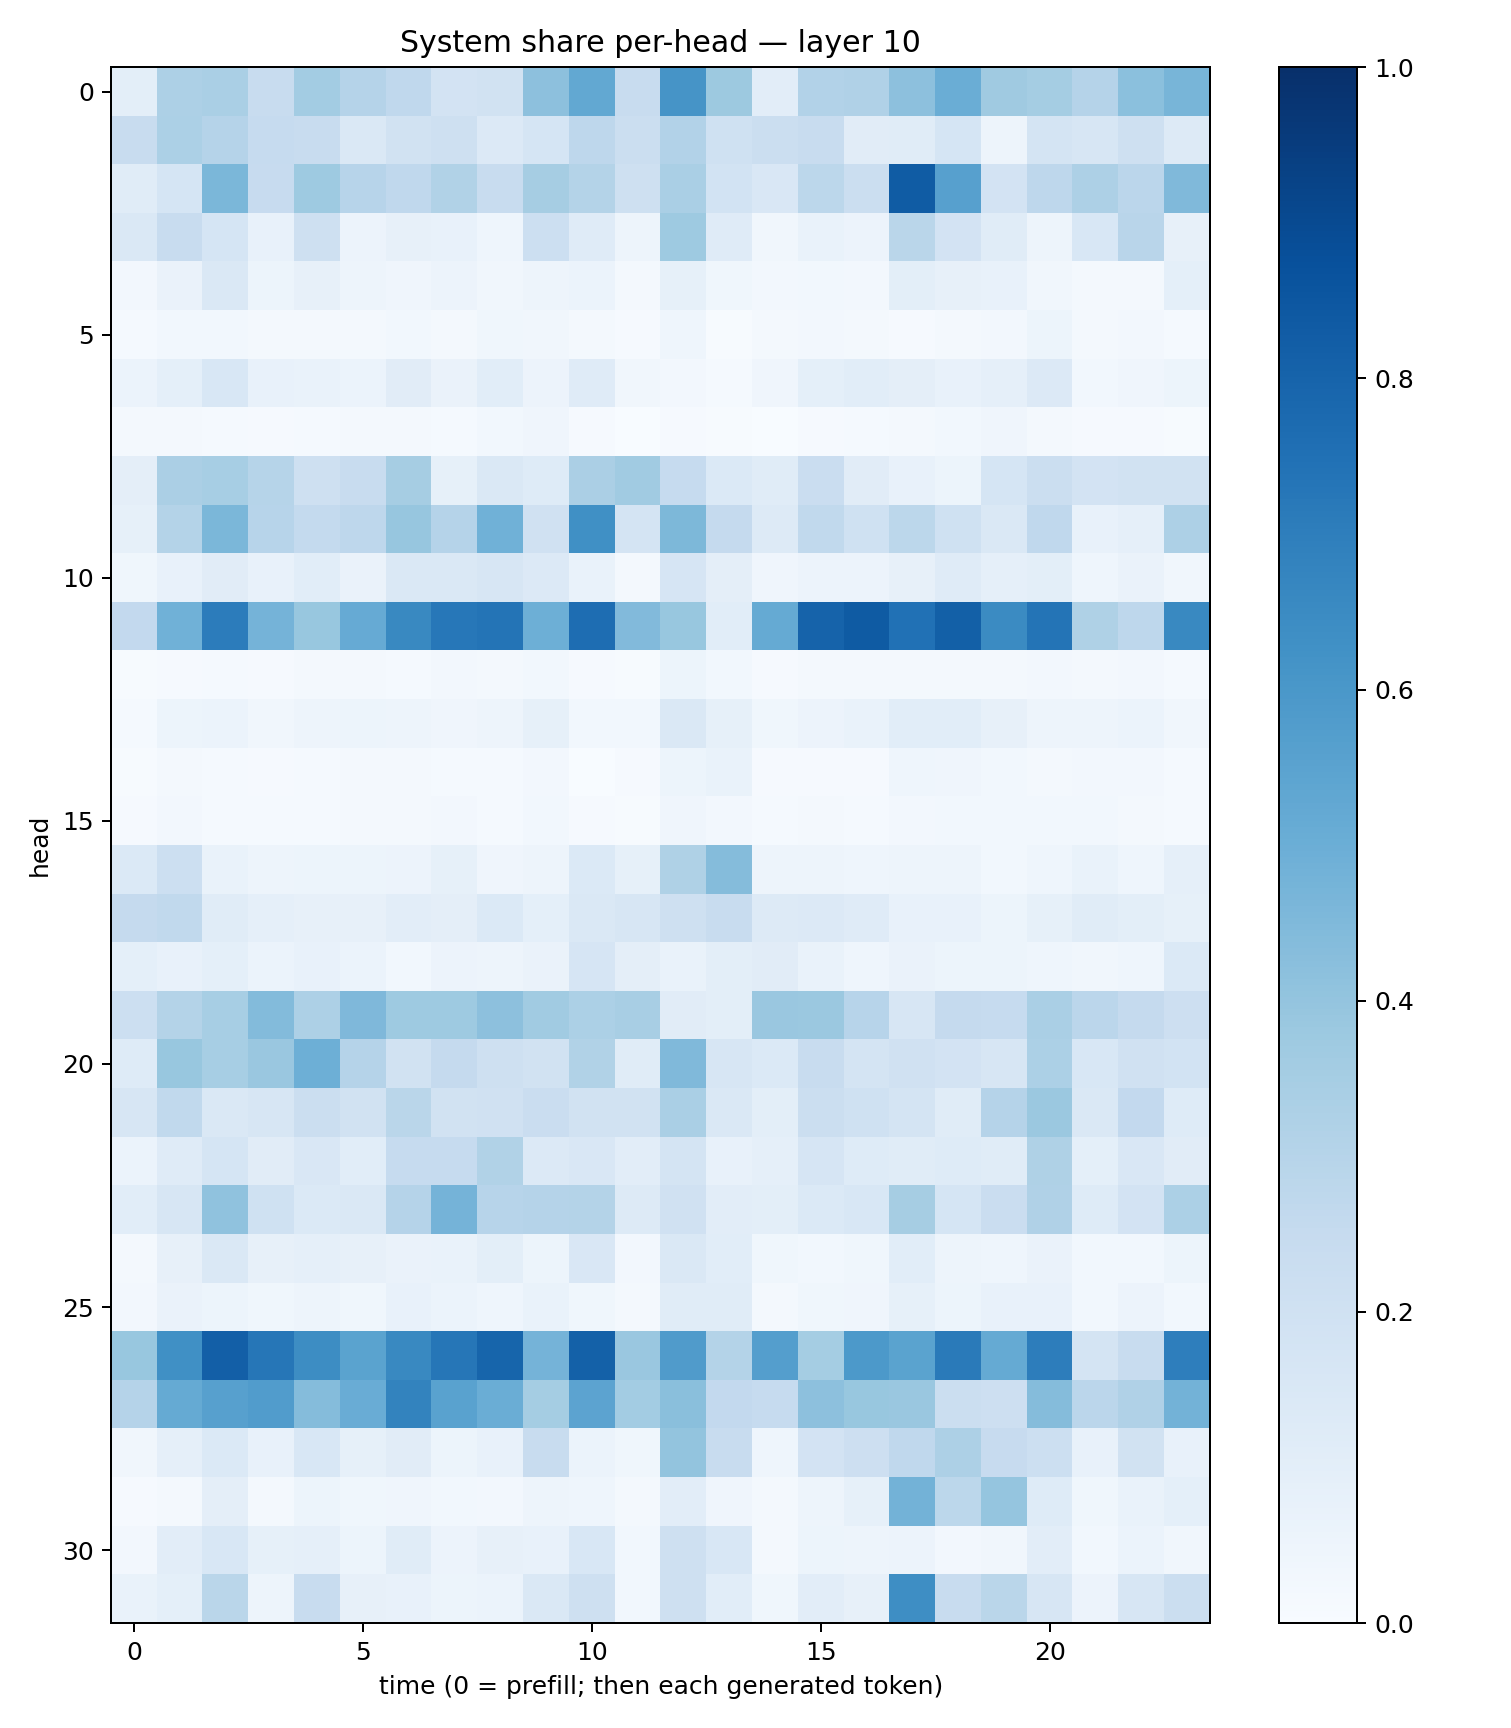

Source data for this figure (header and first rows):
0.10066457, 0.32766774, 0.33764002, 0.23825824, 0.35685, 0.30260435, 0.2694812, 0.18031241, 0.18886498, 0.4173932, 0.5264197, 0.2399464, 0.61017984, 0.37824696, 0.10222018, 0.3117547, 0.31860772, 0.41608256, 0.501241, 0.3697092, 0.35505804, 0.3036222, 0.41854775, 0.46804765
0.2383, 0.3297, 0.3044, 0.2461, 0.2413, 0.1449, 0.1937, 0.2055, 0.1357, 0.1703, 0.2763, 0.2189, 0.3124, 0.2019, 0.2196, 0.2391, 0.1105, 0.1153, 0.1699, 0.04714, 0.1795, 0.1626, 0.2102, 0.1324
0.116, 0.1692, 0.4575, 0.2438, 0.3715, 0.2962, 0.2661, 0.3127, 0.2355, 0.3489, 0.3083, 0.2057, 0.3375, 0.1865, 0.1504, 0.2808, 0.2192, 0.8312, 0.5616, 0.1821, 0.2742, 0.3274, 0.285, 0.4487
0.1456, 0.2408, 0.1683, 0.07405, 0.2069, 0.05523, 0.08078, 0.07689, 0.04466, 0.2151, 0.1173, 0.04756, 0.3718, 0.1195, 0.03482, 0.06898, 0.05802, 0.286, 0.1809, 0.1141, 0.05076, 0.1562, 0.2911, 0.08085
0.02533, 0.06588, 0.1449, 0.05242, 0.07813, 0.04862, 0.03925, 0.0558, 0.03307, 0.04761, 0.0604, 0.02132, 0.08538, 0.03815, 0.02606, 0.0288, 0.02376, 0.09929, 0.08053, 0.0721, 0.03452, 0.0187, 0.02321, 0.09263
0.01484, 0.03117, 0.02736, 0.0213, 0.01977, 0.01686, 0.0304, 0.02123, 0.03653, 0.03491, 0.02032, 0.008432, 0.04399, 0.005079, 0.01763, 0.02539, 0.01915, 0.01018, 0.01833, 0.02365, 0.05249, 0.02185, 0.02403, 0.01416
0.05875, 0.09174, 0.1549, 0.07332, 0.06855, 0.06212, 0.1132, 0.06384, 0.1077, 0.05835, 0.1201, 0.03351, 0.02409, 0.01506, 0.04071, 0.09295, 0.1091, 0.09497, 0.07766, 0.08774, 0.1337, 0.03109, 0.04152, 0.0528
0.01571, 0.01591, 0.01367, 0.01152, 0.01487, 0.0187, 0.02041, 0.01219, 0.02985, 0.0398, 0.01035, 0.001363, 0.01115, 0.004898, 0.003346, 0.01098, 0.01379, 0.01753, 0.02984, 0.03979, 0.02227, 0.009706, 0.008962, 0.004304
0.09559, 0.3348, 0.3445, 0.2982, 0.2037, 0.2386, 0.349, 0.08225, 0.1438, 0.125, 0.3358, 0.3665, 0.2495, 0.1376, 0.1136, 0.2298, 0.1129, 0.07236, 0.05275, 0.1683, 0.2221, 0.1815, 0.1917, 0.1949
0.08272, 0.3081, 0.4591, 0.2944, 0.2561, 0.2751, 0.3925, 0.3021, 0.4854, 0.1955, 0.6294, 0.1746, 0.4564, 0.2528, 0.1273, 0.2625, 0.2005, 0.2795, 0.2, 0.1457, 0.2686, 0.07262, 0.08906, 0.327
0.03804, 0.0714, 0.1119, 0.07562, 0.1057, 0.06607, 0.1474, 0.1454, 0.1625, 0.1359, 0.06967, 0.01922, 0.1649, 0.09597, 0.04006, 0.05767, 0.05722, 0.08066, 0.1185, 0.08787, 0.1009, 0.04379, 0.06339, 0.03414
0.2579, 0.4881, 0.7058, 0.4733, 0.3905, 0.5141, 0.6581, 0.7255, 0.7365, 0.4929, 0.7656, 0.4434, 0.3876, 0.108, 0.5175, 0.8036, 0.8329, 0.7492, 0.8161, 0.6488, 0.7362, 0.3208, 0.2744, 0.6584
0.005888, 0.008751, 0.01518, 0.01149, 0.01964, 0.01958, 0.01347, 0.02487, 0.02066, 0.02741, 0.00858, 0.007795, 0.05169, 0.03045, 0.01112, 0.01639, 0.01681, 0.02069, 0.02092, 0.01994, 0.02688, 0.01958, 0.02454, 0.0138
0.01242, 0.05123, 0.06076, 0.03354, 0.05012, 0.05243, 0.04903, 0.04065, 0.04871, 0.08438, 0.02742, 0.03059, 0.1445, 0.08577, 0.03594, 0.05484, 0.06795, 0.1064, 0.1092, 0.07841, 0.04764, 0.04933, 0.06081, 0.03376
0.005631, 0.01675, 0.0148, 0.009055, 0.01256, 0.01591, 0.02116, 0.01305, 0.01201, 0.02616, 0.003319, 0.01, 0.05135, 0.06898, 0.009046, 0.01118, 0.01062, 0.04625, 0.04146, 0.02839, 0.01743, 0.02451, 0.02422, 0.01378
0.009619, 0.02702, 0.01419, 0.01419, 0.01519, 0.01705, 0.01696, 0.02714, 0.01366, 0.03067, 0.007978, 0.006396, 0.04021, 0.02723, 0.01339, 0.01767, 0.01236, 0.0262, 0.02869, 0.03008, 0.02758, 0.03075, 0.02043, 0.01362
0.1381, 0.2157, 0.06742, 0.04723, 0.05403, 0.05439, 0.05831, 0.08583, 0.04209, 0.04982, 0.1373, 0.08217, 0.3206, 0.4367, 0.05052, 0.05011, 0.04607, 0.04808, 0.05029, 0.02984, 0.04502, 0.06679, 0.0438, 0.08886
0.2539, 0.2644, 0.114, 0.08964, 0.08122, 0.08197, 0.1018, 0.09551, 0.1404, 0.09038, 0.1456, 0.1633, 0.2048, 0.2374, 0.1263, 0.1346, 0.1187, 0.0769, 0.07757, 0.05234, 0.08258, 0.1135, 0.09823, 0.08503
0.09005, 0.07488, 0.09207, 0.05939, 0.07506, 0.06247, 0.02901, 0.05485, 0.04761, 0.0659, 0.165, 0.09627, 0.06648, 0.09996, 0.1102, 0.06939, 0.04607, 0.06289, 0.05396, 0.05134, 0.04483, 0.03502, 0.0459, 0.14
0.2164, 0.3085, 0.3444, 0.4407, 0.3245, 0.4516, 0.3749, 0.3738, 0.4146, 0.3634, 0.3282, 0.341, 0.1111, 0.1001, 0.3834, 0.3792, 0.2944, 0.1594, 0.2501, 0.2494, 0.3383, 0.2826, 0.2519, 0.2148
0.1228, 0.3868, 0.3474, 0.3836, 0.4935, 0.3021, 0.1949, 0.2524, 0.2094, 0.1899, 0.3128, 0.1137, 0.4473, 0.1636, 0.1379, 0.2375, 0.1724, 0.1991, 0.1819, 0.1602, 0.3292, 0.1562, 0.1991, 0.1854
0.1567, 0.265, 0.1439, 0.1627, 0.2252, 0.1878, 0.2874, 0.1921, 0.197, 0.2303, 0.1933, 0.1884, 0.3387, 0.1459, 0.1011, 0.2263, 0.2017, 0.1784, 0.1155, 0.3018, 0.3792, 0.1481, 0.2585, 0.1246
0.0602, 0.1199, 0.1712, 0.1121, 0.1486, 0.1058, 0.2483, 0.2492, 0.3155, 0.1367, 0.1523, 0.1023, 0.173, 0.07495, 0.08722, 0.1658, 0.1244, 0.1161, 0.122, 0.1154, 0.3237, 0.09104, 0.1508, 0.1104
0.1082, 0.1601, 0.4095, 0.1995, 0.1394, 0.1415, 0.3032, 0.4739, 0.2967, 0.3009, 0.3057, 0.1255, 0.1979, 0.1021, 0.101, 0.1377, 0.1526, 0.3496, 0.1711, 0.2277, 0.3199, 0.1218, 0.1831, 0.3287
0.02196, 0.07821, 0.1459, 0.08018, 0.0881, 0.07913, 0.06402, 0.06959, 0.1004, 0.0533, 0.1492, 0.02556, 0.1466, 0.1081, 0.03836, 0.03021, 0.0376, 0.1083, 0.04865, 0.04407, 0.06512, 0.02904, 0.02766, 0.05175
0.02626, 0.06457, 0.0509, 0.0385, 0.04823, 0.03666, 0.07603, 0.06089, 0.04629, 0.0702, 0.03684, 0.01829, 0.1145, 0.1155, 0.01992, 0.03785, 0.04291, 0.0842, 0.0521, 0.07762, 0.07718, 0.02877, 0.05772, 0.02736
0.3873, 0.6293, 0.8198, 0.7289, 0.642, 0.5472, 0.6577, 0.7296, 0.795, 0.4737, 0.8119, 0.3846, 0.5802, 0.3066, 0.5678, 0.3522, 0.5927, 0.5503, 0.7143, 0.5164, 0.7003, 0.1753, 0.2374, 0.6982
0.3016, 0.5194, 0.5619, 0.5743, 0.435, 0.5047, 0.6775, 0.5531, 0.5018, 0.3521, 0.5438, 0.3565, 0.4228, 0.2606, 0.2482, 0.4168, 0.3869, 0.3866, 0.2232, 0.2147, 0.4361, 0.2816, 0.3201, 0.4773
0.03401, 0.08637, 0.1389, 0.07373, 0.1529, 0.08539, 0.1124, 0.053, 0.07171, 0.2355, 0.06134, 0.03542, 0.4013, 0.2367, 0.04393, 0.1806, 0.212, 0.2676, 0.3278, 0.2422, 0.2181, 0.07304, 0.1935, 0.07192
0.01037, 0.02318, 0.09739, 0.02122, 0.05152, 0.03674, 0.03994, 0.03061, 0.02471, 0.04882, 0.04501, 0.01778, 0.1051, 0.04147, 0.01792, 0.05075, 0.08269, 0.4804, 0.2793, 0.3983, 0.1243, 0.03845, 0.06848, 0.09071
0.02391, 0.1017, 0.1562, 0.08552, 0.08919, 0.05281, 0.1172, 0.05644, 0.0794, 0.07795, 0.155, 0.02907, 0.2083, 0.1534, 0.02112, 0.05229, 0.04906, 0.05659, 0.02357, 0.03365, 0.1032, 0.0275, 0.05876, 0.03134
0.06768, 0.09114, 0.2879, 0.04884, 0.2363, 0.07828, 0.07416, 0.0522, 0.05923, 0.1484, 0.2053, 0.02932, 0.2098, 0.1083, 0.03708, 0.1046, 0.08158, 0.6399, 0.2396, 0.287, 0.1594, 0.05796, 0.1623, 0.2232
